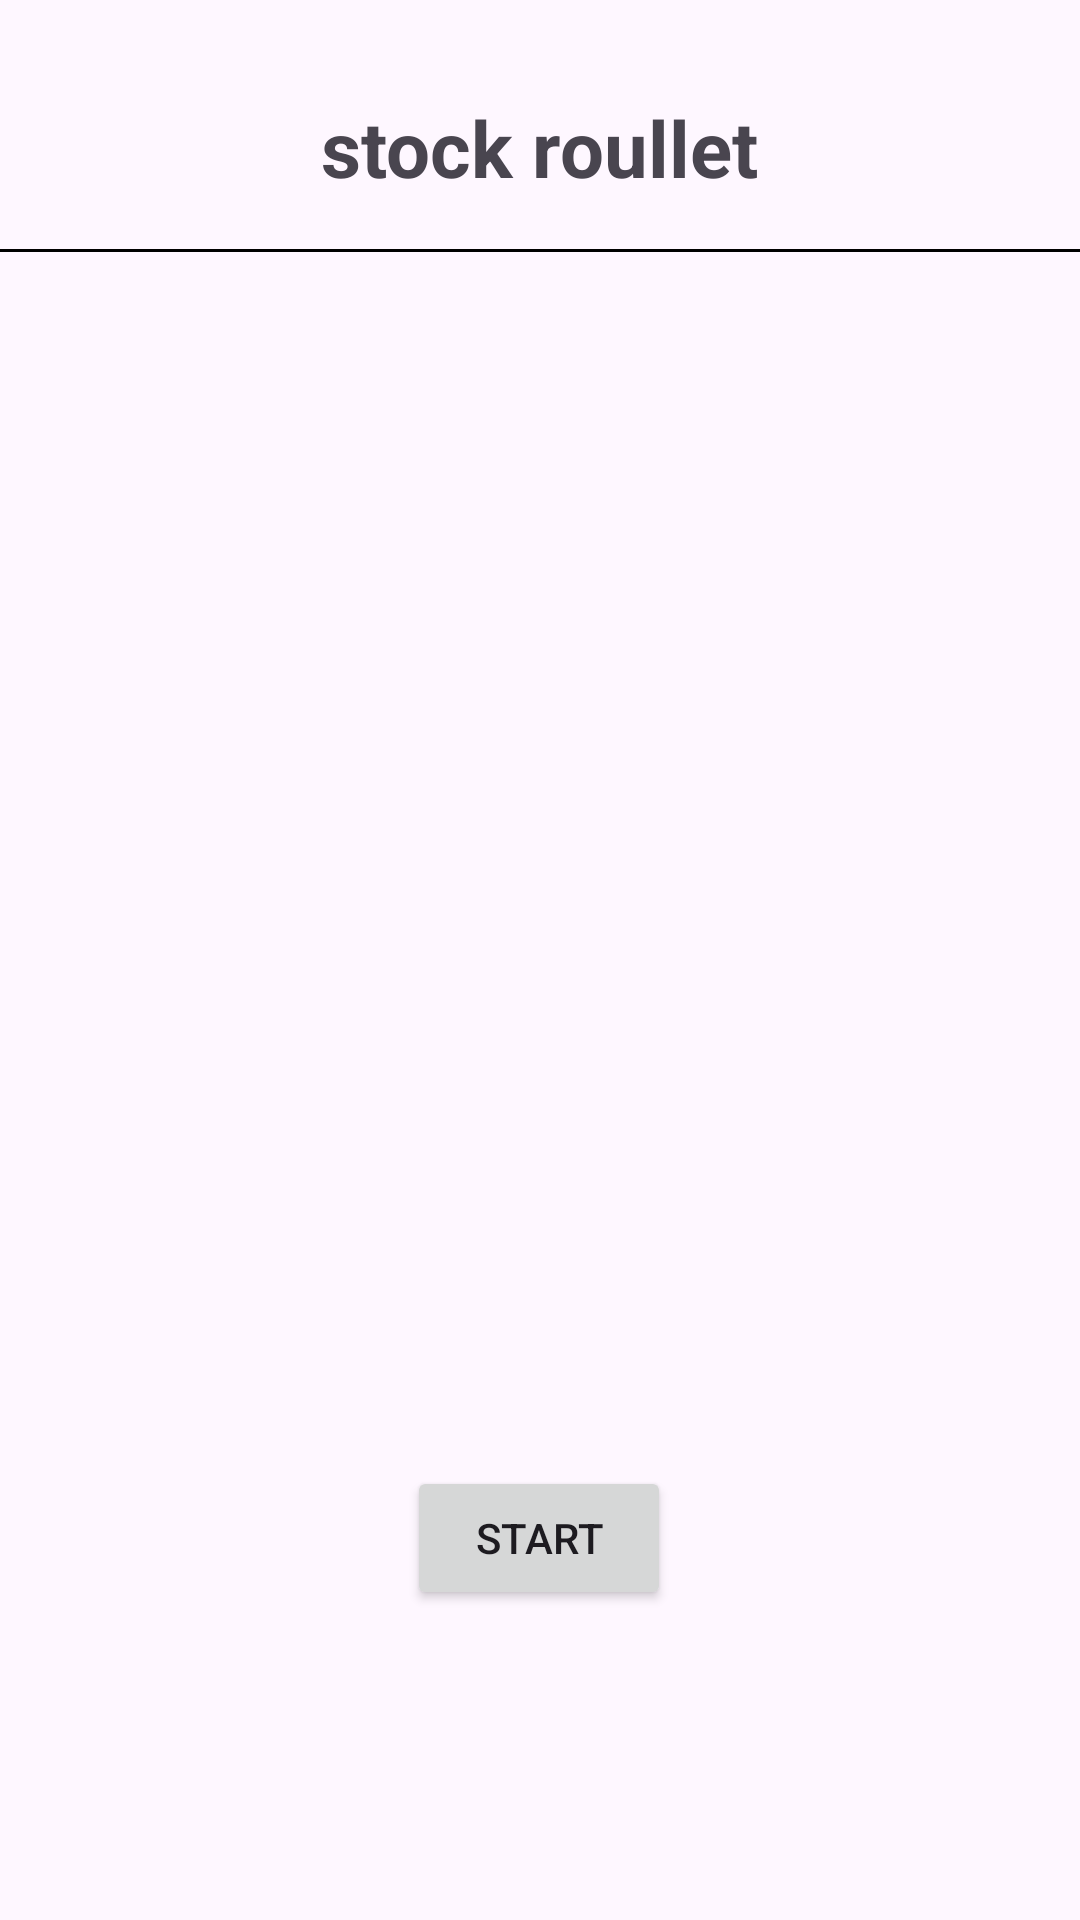

Here is an Android app screen rendered from its layout file. Give the layout XML and the strings, colors and styles it references.
<!-- AndroidManifest.xml: application theme Theme.SuperMarket -->
<!-- res/layout/fragment_stock_roulette.xml -->
<?xml version="1.0" encoding="utf-8"?>
<androidx.constraintlayout.widget.ConstraintLayout
	xmlns:android="http://schemas.android.com/apk/res/android"
	xmlns:app="http://schemas.android.com/apk/res-auto" xmlns:tools="http://schemas.android.com/tools"
	android:layout_width="match_parent"
	android:layout_height="match_parent"
	tools:context=".fragments.stockroulette.StockRoulette"
	android:id="@+id/frameLayout">

	<androidx.constraintlayout.widget.ConstraintLayout
		android:layout_width="625px"
		android:layout_height="150px"
		android:id="@+id/header_title"
		tools:ignore="MissingConstraints"
		app:layout_constraintTop_toTopOf="parent"
		app:layout_constraintStart_toStartOf="parent" android:layout_marginStart="86dp" android:layout_marginEnd="87dp"
		app:layout_constraintEnd_toEndOf="parent" android:layout_marginBottom="4dp"
		app:layout_constraintBottom_toTopOf="@+id/view2" android:layout_marginTop="25dp">

		<TextView
			android:id="@+id/header_text"
			android:textStyle="bold"
			android:layout_width="440px"
			android:layout_height="110px"
			app:layout_constraintBottom_toBottomOf="parent"
			app:layout_constraintEnd_toEndOf="parent"
			app:layout_constraintStart_toStartOf="parent"
			android:autoSizeTextType="uniform"
			app:layout_constraintTop_toTopOf="parent"
			android:text="@string/stock_roullet"
			android:textAlignment="center"
			android:textSize="90px"
		/>

	</androidx.constraintlayout.widget.ConstraintLayout>
	<View
		android:layout_width="fill_parent"
		android:layout_height="1dp"
		android:background="@color/black"
		android:id="@+id/view2" android:layout_marginTop="4dp"
		app:layout_constraintTop_toBottomOf="@+id/header_title" app:layout_constraintStart_toStartOf="parent"
		app:layout_constraintEnd_toEndOf="parent" android:layout_marginBottom="21dp"
		app:layout_constraintBottom_toTopOf="@+id/timerText"/>
	<androidx.viewpager2.widget.ViewPager2
		android:id="@+id/viewPagerCentral"
		android:layout_width="150dp"
		android:layout_height="200dp"
		android:layout_marginStart="10dp"
		app:layout_constraintStart_toEndOf="@+id/viewPagerLeft" app:layout_constraintEnd_toStartOf="@+id/viewPagerRight"
		android:layout_marginEnd="10dp"
		app:layout_constraintTop_toBottomOf="@+id/timerText" android:layout_marginBottom="110dp"
		app:layout_constraintBottom_toTopOf="@+id/startButton"/>
	<androidx.viewpager2.widget.ViewPager2
		android:id="@+id/viewPagerLeft"
		android:layout_width="150dp"
		android:layout_height="200dp"
		app:layout_constraintStart_toStartOf="parent" app:layout_constraintBottom_toBottomOf="parent"
		android:layout_marginBottom="356dp" app:layout_constraintEnd_toStartOf="@+id/viewPagerCentral"
		android:layout_marginTop="175dp"
		app:layout_constraintTop_toBottomOf="@+id/view2"/>
	<androidx.viewpager2.widget.ViewPager2
		android:id="@+id/viewPagerRight"
		android:layout_width="150dp"
		android:layout_height="200dp"
		app:layout_constraintStart_toEndOf="@+id/viewPagerCentral" app:layout_constraintEnd_toEndOf="parent"
		android:layout_marginTop="175dp" app:layout_constraintTop_toBottomOf="@+id/view2"
		app:layout_constraintBottom_toBottomOf="parent" android:layout_marginBottom="356dp"/>
	<Button
		android:id="@+id/startButton"
		android:layout_width="wrap_content"
		android:layout_height="wrap_content"
		android:text="@string/start"
		android:layout_marginTop="14dp"
		app:layout_constraintTop_toBottomOf="@+id/viewPagerCentral" app:layout_constraintStart_toStartOf="parent"
		android:layout_marginStart="161dp" android:layout_marginEnd="162dp" app:layout_constraintEnd_toEndOf="parent"
		app:layout_constraintBottom_toBottomOf="parent" android:layout_marginBottom="100dp"/>
	<TextView
		android:id="@+id/timerText"
		android:layout_width="160dp"
		android:layout_height="50dp"
		android:visibility="invisible"
		android:textSize="24sp"
		android:textAlignment="center"
		app:layout_constraintStart_toStartOf="parent"
		android:layout_marginStart="100dp" android:layout_marginEnd="100dp" app:layout_constraintEnd_toEndOf="parent"
		app:layout_constraintTop_toBottomOf="@+id/view2"
		app:layout_constraintBottom_toTopOf="@+id/viewPagerCentral" app:layout_constraintHorizontal_bias="0.0"
	/>


</androidx.constraintlayout.widget.ConstraintLayout>
<!-- resources referenced by this layout -->
<resources>
  <color name="black">#FF000000</color>
  <string name="start">Start</string>
  <string name="stock_roullet">stock roullet</string>
  <style name="Theme.SuperMarket" parent="Theme.Material3.DayNight.NoActionBar">
  		<item name="android:windowNoTitle">true</item>
  		<item name="android:windowActionBar">false</item>
  		<item name="android:windowFullscreen">true</item>
  		<item name="android:windowContentOverlay">@null</item>
  	</style>
</resources>
